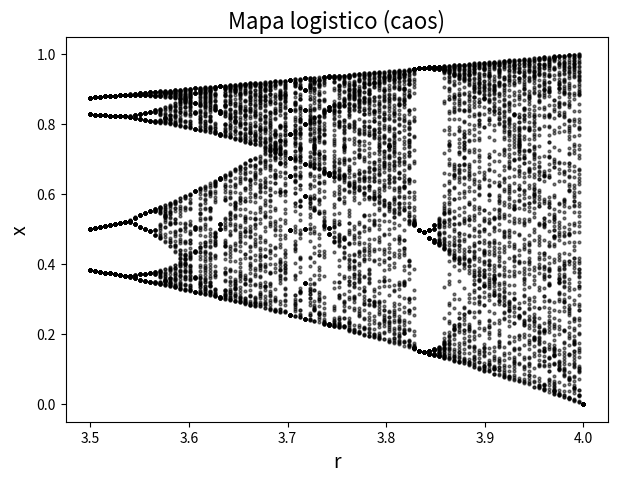

The script that saved this image:
import numpy as np
import matplotlib.pyplot as plt

def function_(x, r):
    return r * x * (1 - x)


def plot_chaos_function():
  r_values = np.linspace(3.5, 4, 100)
  x = 0.5
  values_to_plot = []

  for r in r_values:
        x = 0.5
        for i in range(150):
            x = function_(x, r)
            if i > 50:
              values_to_plot.append((r, x))

  values_to_plot = np.array(values_to_plot)
  print(values_to_plot)

  plt.figure(figsize=(7, 5))
  plt.plot(values_to_plot[:, 0], values_to_plot[:, 1], 'ok', alpha=0.5, markersize=2)
  plt.title('Mapa logistico (caos)', fontsize=16)
  plt.xlabel('r', fontsize=14)
  plt.ylabel('x', fontsize=14)
  plt.show()

plot_chaos_function()